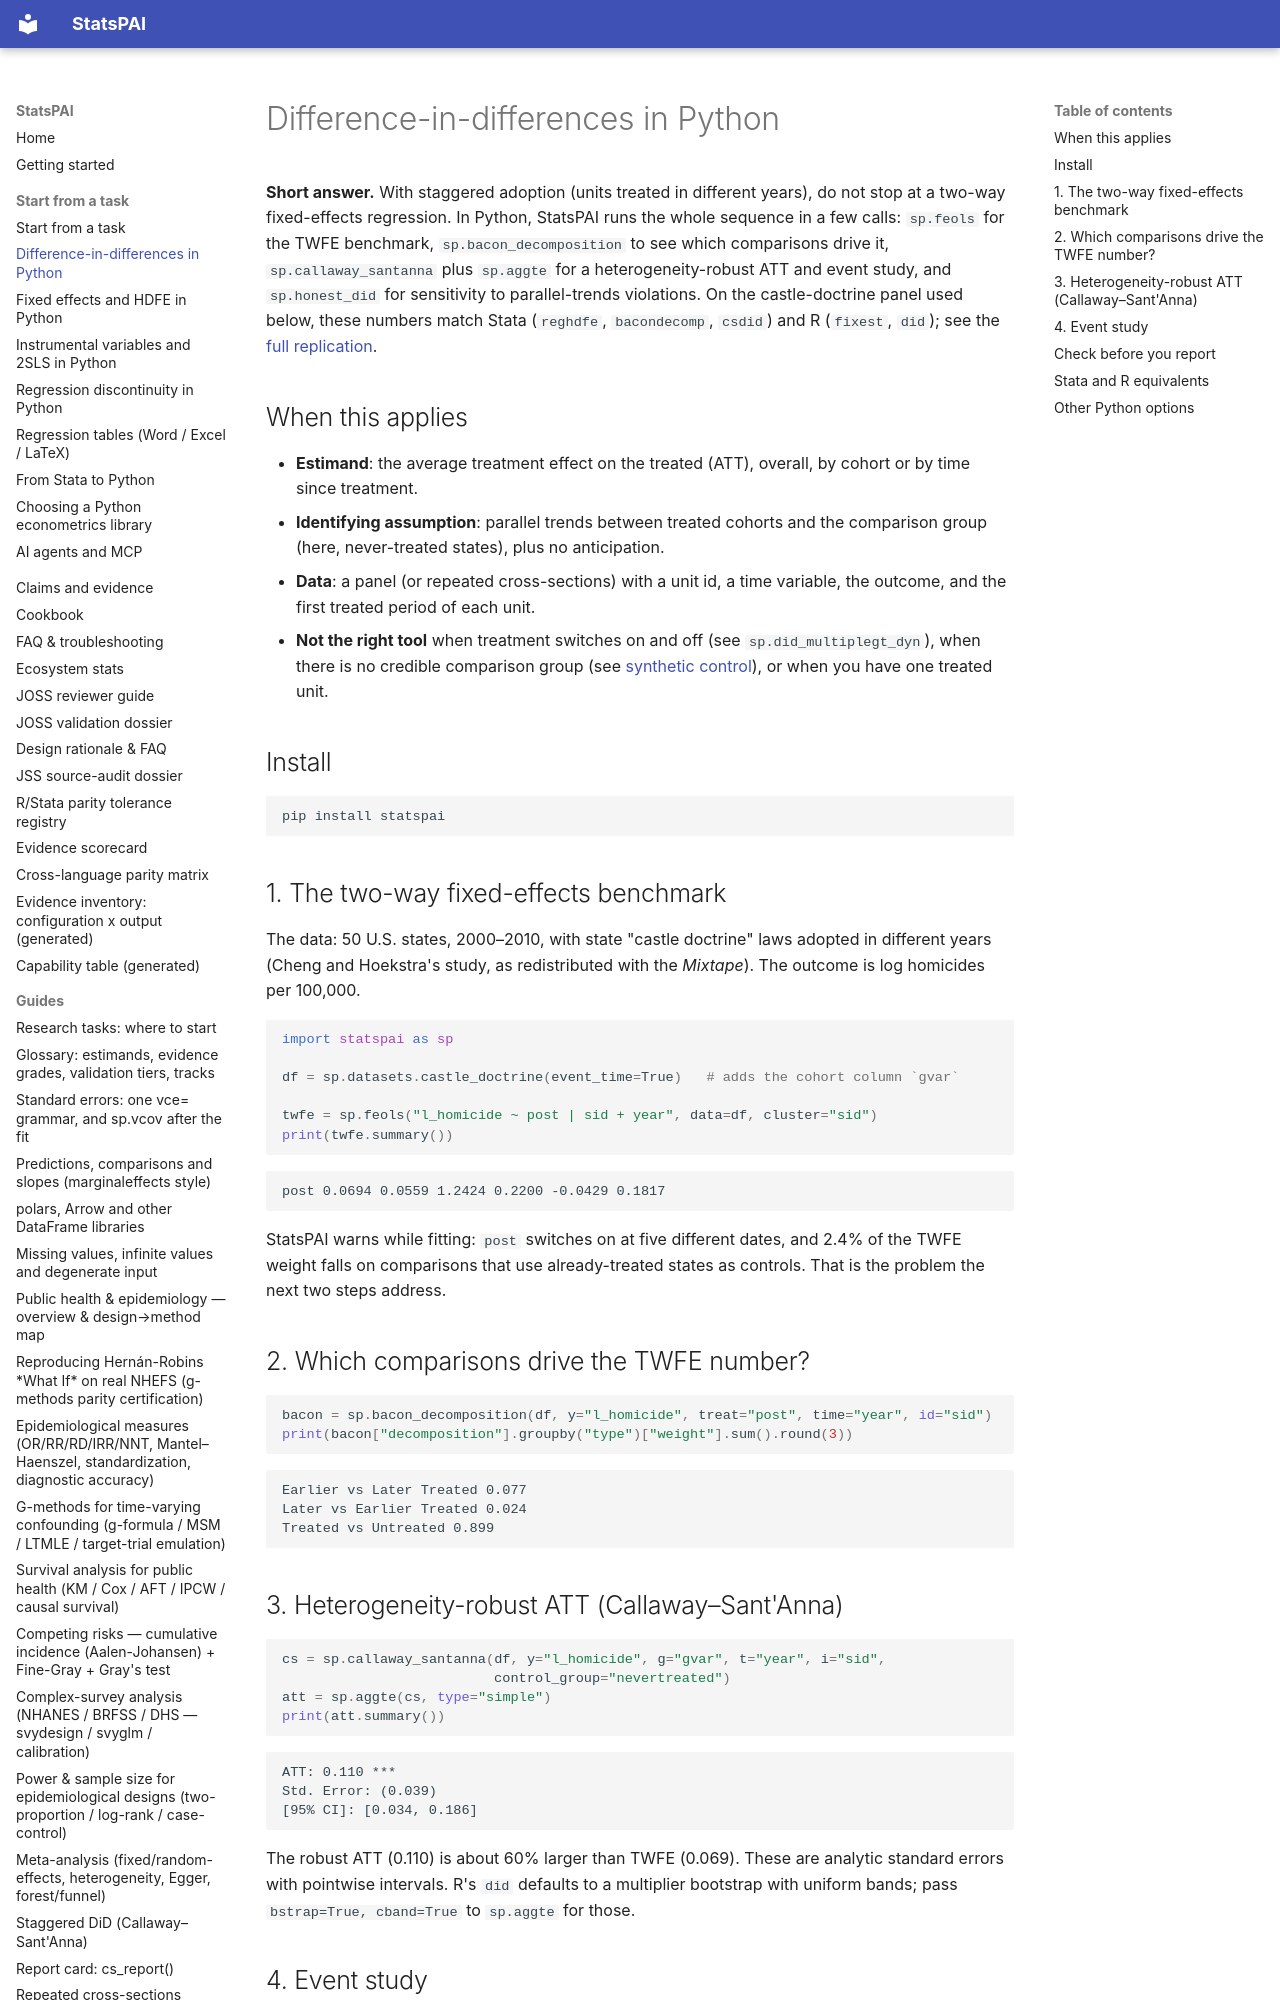

repository: brycewang-stanford/StatsPAI · page: tasks/difference-in-differences/index.html · generator: mkdocs

---
description: Run difference-in-differences in Python, including staggered adoption with Callaway-Sant'Anna, a Goodman-Bacon decomposition and an event study, on real data.
---

# Difference-in-differences in Python

**Short answer.** With staggered adoption (units treated in different years),
do not stop at a two-way fixed-effects regression. In Python, StatsPAI runs the
whole sequence in a few calls: `sp.feols` for the TWFE benchmark,
`sp.bacon_decomposition` to see which comparisons drive it,
`sp.callaway_santanna` plus `sp.aggte` for a heterogeneity-robust ATT and
event study, and `sp.honest_did` for sensitivity to parallel-trends
violations. On the castle-doctrine panel used below, these numbers match
Stata (`reghdfe`, `bacondecomp`, `csdid`) and R (`fixest`, `did`); see the
[full replication](../guides/mixtape_castle_replication.md).
